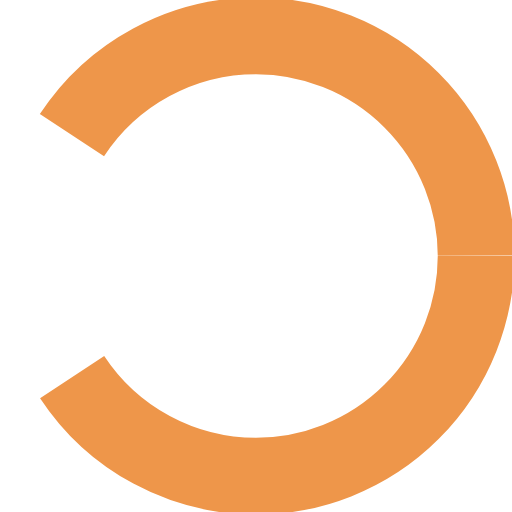
t = 0.00 s
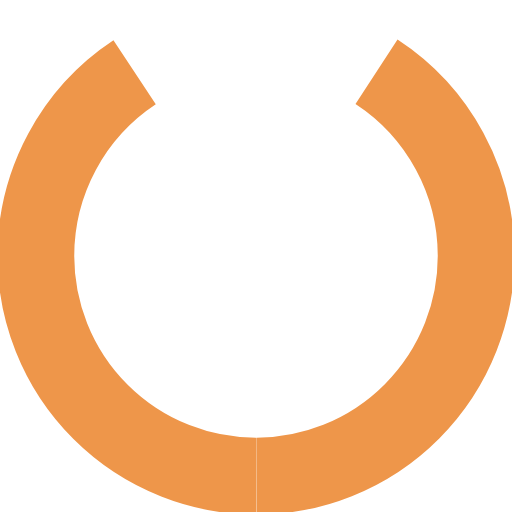
t = 0.33 s
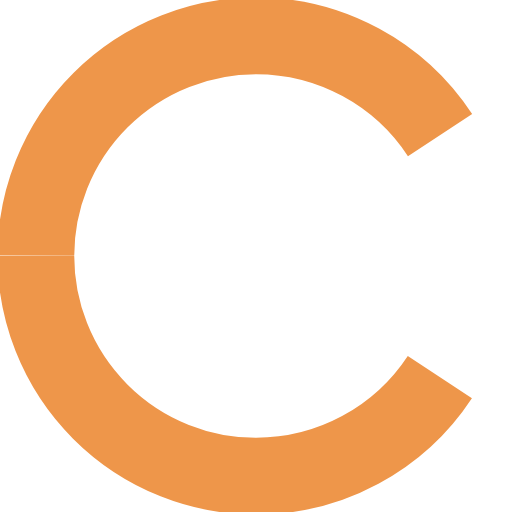
t = 0.67 s
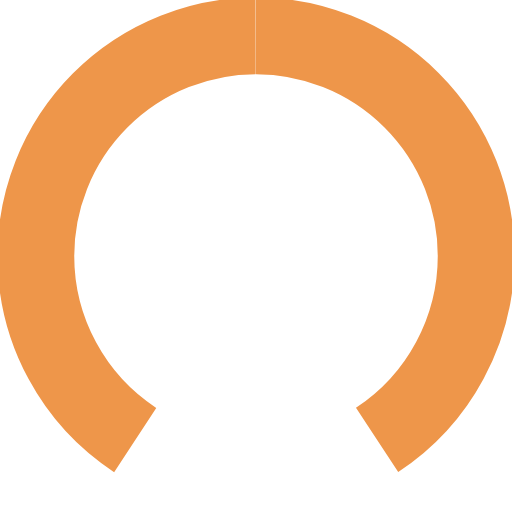
t = 1.00 s

The animated SVG that drew these frames (rendered in a browser with its animation timeline set to each time). Animation: 1 SMIL element (animateTransform=1); one cycle of 1.33 s, repeats indefinitely.

<svg xmlns="http://www.w3.org/2000/svg"
  xmlns:xlink="http://www.w3.org/1999/xlink" style="margin: auto; background-color: rgb(255, 255, 255); display: block; background-position: initial initial; background-repeat: initial initial;" width="100px" height="100px" viewBox="0 0 100 100" preserveAspectRatio="xMidYMid">
  <circle cx="50" cy="50" fill="none" stroke="#ee964a" stroke-width="15" r="43" stroke-dasharray="110 50">
    <animateTransform attributeName="transform" type="rotate" repeatCount="indefinite" dur="1.333333333333333s" values="0 50 50;360 50 50" keyTimes="0;1"></animateTransform>
  </circle>
</svg>